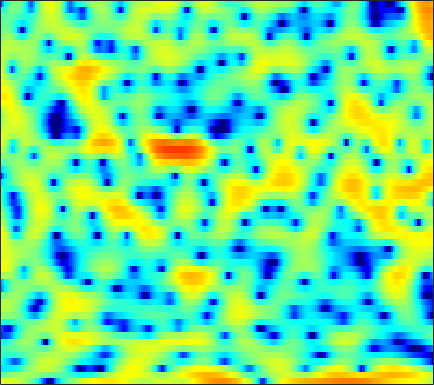

The table this chart was drawn from, first rows:
3.7564, 3.7187, 3.6487, 3.5733, 3.4943, 3.3676, 3.1491, 2.9454, 2.6304, 2.2339, 1.7496, 1.3, 0.62558, -0.19241, -0.90713, -1.9958, -3.3027, -4.4683, -6.4147, -8.867, -12.373, -16.326, -29.397, -21.086
-1.625, -1.195, -0.6529, -0.1705, 0.146, 0.5274, 0.8429, 1.032, 1.227, 1.356, 1.418, 1.419, 1.364, 1.258, 1.128, 0.9106, 0.6475, 0.4338, 0.127, -0.1907, -0.481, -0.6761, -0.9207, -1.111
-6.196, -5.839, -5.6, -5.545, -5.562, -5.526, -5.275, -4.884, -4.131, -3.17, -2.151, -1.381, -0.4491, 0.3724, 0.8993, 1.49, 1.956, 2.226, 2.485, 2.64, 2.694, 2.671, 2.554, 2.339
-4.548, -5.087, -6.035, -7.265, -8.426, -10.2, -11.68, -11.73, -10.15, -7.789, -5.571, -4.13, -2.509, -1.183, -0.3549, 0.5646, 1.313, 1.767, 2.249, 2.604, 2.849, 2.966, 3.032, 2.995
-2.835, -2.968, -3.125, -3.259, -3.318, -3.36, -3.295, -3.172, -2.902, -2.534, -2.076, -1.71, -1.216, -0.7385, -0.4073, -0.007559, 0.3475, 0.5822, 0.8559, 1.106, 1.325, 1.475, 1.647, 1.798
-2.631, -2.469, -2.233, -1.976, -1.759, -1.464, -1.166, -0.9435, -0.6672, -0.4217, -0.2217, -0.1236, -0.05298, -0.07153, -0.1517, -0.3565, -0.6383, -0.8783, -1.191, -1.407, -1.423, -1.239, -0.7871, -0.1359
-5.28, -4.762, -4.027, -3.252, -2.679, -1.911, -1.148, -0.6059, 0.05026, 0.5855, 0.9814, 1.167, 1.251, 1.071, 0.765, 0.04188, -1.117, -2.384, -4.896, -9.162, -19.02, -18.93, -8.572, -3.88
-13.07, -12.54, -12.11, -11.42, -10.38, -8.503, -6.385, -4.905, -3.163, -1.746, -0.6482, -0.03444, 0.5487, 0.8789, 0.9642, 0.8823, 0.579, 0.2536, -0.2595, -0.7121, -0.908, -0.7862, -0.2315, 0.6048
-11.86, -12.71, -14.55, -16.45, -16.01, -12.62, -9.117, -6.972, -4.761, -3.08, -1.808, -1.054, -0.2917, 0.2535, 0.5735, 0.8966, 1.143, 1.286, 1.476, 1.657, 1.885, 2.064, 2.32, 2.553
-3.728, -3.848, -3.946, -3.929, -3.783, -3.445, -2.981, -2.593, -2.12, -1.727, -1.469, -1.349, -1.248, -1.196, -1.134, -1.003, -0.7469, -0.458, 0.02555, 0.5951, 1.183, 1.605, 2.121, 2.537
0.8836, 0.8225, 0.7254, 0.6034, 0.4873, 0.2877, 0.002785, -0.2884, -0.7997, -1.49, -2.41, -3.256, -4.643, -6.257, -7.495, -8.668, -8.559, -7.596, -5.815, -3.944, -2.234, -1.095, 0.199, 1.265
2.212, 2.203, 2.131, 1.956, 1.748, 1.358, 0.8252, 0.2959, -0.5994, -1.768, -3.277, -4.702, -7.073, -10.14, -13.01, -17.02, -17.31, -14.84, -11.51, -8.67, -6.206, -4.525, -2.503, -0.7566
1.701, 1.809, 1.887, 1.882, 1.811, 1.601, 1.232, 0.8419, 0.1434, -0.7953, -1.989, -3.057, -4.726, -6.664, -8.29, -10.71, -13.53, -16.16, -18.74, -15.17, -10.28, -7.393, -4.292, -1.901
-1.052, -0.746, -0.2669, 0.2221, 0.5477, 0.8582, 0.9969, 0.9789, 0.7766, 0.3721, -0.2214, -0.7845, -1.713, -2.811, -3.755, -5.146, -6.597, -7.532, -8.001, -7.157, -5.41, -3.933, -2.083, -0.4789
-9.63, -8.041, -5.476, -3.35, -2.138, -0.9549, -0.1811, 0.194, 0.4587, 0.5359, 0.4676, 0.3498, 0.1312, -0.1299, -0.3326, -0.5722, -0.7365, -0.7891, -0.7027, -0.4659, -0.07828, 0.2605, 0.7338, 1.167
-8.458, -7.1, -4.769, -2.865, -1.829, -0.9122, -0.4071, -0.2453, -0.2042, -0.2649, -0.3, -0.2505, -0.04805, 0.2675, 0.5475, 0.9251, 1.27, 1.499, 1.727, 1.882, 1.944, 1.929, 1.814, 1.568
1.53, 1.532, 1.579, 1.564, 1.443, 1.032, 0.2486, -0.6404, -2.253, -4.257, -5.875, -5.907, -4.291, -2.197, -0.8374, 0.583, 1.586, 2.1, 2.519, 2.661, 2.559, 2.322, 1.797, 1.042
4.537, 4.398, 4.105, 3.648, 3.162, 2.271, 1.012, -0.2407, -2.449, -5.34, -8.162, -8.326, -5.802, -3.122, -1.57, -0.08968, 0.8689, 1.297, 1.543, 1.454, 1.051, 0.5607, -0.3425, -1.534
4.329, 4.258, 4.044, 3.692, 3.335, 2.743, 2.04, 1.454, 0.6624, -0.04998, -0.5444, -0.7234, -0.7016, -0.4837, -0.2791, -0.05955, 0.02308, -0.04317, -0.339, -0.8828, -1.708, -2.512, -3.851, -5.53
3.832, 3.809, 3.673, 3.436, 3.202, 2.842, 2.442, 2.136, 1.739, 1.376, 1.066, 0.8707, 0.6478, 0.4388, 0.2649, -0.01668, -0.4091, -0.7946, -1.454, -2.314, -3.384, -4.345, -5.878, -7.72
3.853, 3.732, 3.479, 3.153, 2.88, 2.504, 2.149, 1.912, 1.646, 1.438, 1.269, 1.157, 0.9981, 0.796, 0.5988, 0.2389, -0.2537, -0.7248, -1.506, -2.47, -3.619, -4.596, -6.012, -7.516
4.504, 4.104, 3.454, 2.705, 2.125, 1.393, 0.8112, 0.5337, 0.3981, 0.5093, 0.7587, 0.9706, 1.216, 1.357, 1.362, 1.21, 0.8512, 0.433, -0.3466, -1.393, -2.717, -3.896, -5.686, -7.639
5.37, 4.561, 3.216, 1.532, 0.02967, -2.234, -4.393, -5.239, -4.591, -2.816, -1.016, 0.1225, 1.318, 2.155, 2.564, 2.835, 2.79, 2.544, 1.924, 0.9483, -0.4445, -1.806, -4.206, -7.597
4.375, 3.349, 1.649, -0.5138, -2.542, -5.996, -10.53, -13.06, -10.3, -6.272, -3.281, -1.581, 0.1872, 1.499, 2.229, 2.883, 3.2, 3.222, 2.975, 2.412, 1.539, 0.6879, -0.6639, -2.148
2.401, 1.423, -0.1083, -1.829, -3.181, -4.897, -6.187, -6.681, -6.521, -5.539, -4.043, -2.802, -1.201, 0.2236, 1.115, 2.044, 2.664, 2.933, 3.04, 2.862, 2.447, 2.001, 1.274, 0.4633
1.328, 0.2947, -1.351, -3.328, -5.038, -7.673, -10.68, -12.79, -13.01, -10.03, -6.655, -4.474, -2.044, -0.1021, 1.078, 2.318, 3.195, 3.628, 3.929, 3.931, 3.643, 3.265, 2.539, 1.564
0.1802, -0.9477, -2.746, -4.876, -6.652, -9.232, -12, -13.77, -13.63, -10.38, -6.784, -4.438, -1.827, 0.2578, 1.513, 2.822, 3.754, 4.221, 4.555, 4.586, 4.313, 3.901, 3.073, 1.884
-1.741, -3.036, -5.167, -7.795, -10.02, -12.7, -13.42, -12.37, -9.945, -7.337, -4.848, -3.137, -1.11, 0.5756, 1.615, 2.7, 3.458, 3.824, 4.052, 4.002, 3.712, 3.334, 2.644, 1.766
-2.66, -3.78, -5.682, -8.237, -10.73, -14.59, -15.04, -12.18, -8.33, -5.316, -2.98, -1.519, 0.09239, 1.369, 2.118, 2.858, 3.288, 3.435, 3.395, 3.093, 2.575, 2.091, 1.382, 0.6934
-2.909, -3.294, -3.783, -4.205, -4.431, -4.472, -4.061, -3.443, -2.316, -1.06, 0.1696, 1.017, 1.976, 2.721, 3.121, 3.427, 3.472, 3.313, 2.84, 2.041, 0.8988, -0.1743, -1.831, -3.474
-6.065, -5.413, -4.363, -3.334, -2.615, -1.729, -0.8856, -0.2489, 0.5647, 1.341, 2.061, 2.527, 3.038, 3.386, 3.531, 3.54, 3.324, 2.978, 2.241, 1.131, -0.4671, -2.117, -5.265, -10.6
-13.99, -9.85, -6.422, -4.135, -2.836, -1.454, -0.3674, 0.3054, 1.052, 1.657, 2.125, 2.393, 2.65, 2.788, 2.814, 2.741, 2.514, 2.249, 1.732, 1.015, 0.08281, -0.7475, -1.955, -3.054
-6.939, -5.86, -4.3, -2.878, -1.955, -0.9365, -0.1163, 0.3663, 0.86, 1.201, 1.398, 1.467, 1.461, 1.401, 1.333, 1.246, 1.182, 1.139, 1.069, 0.9466, 0.7681, 0.5874, 0.3124, 0.0537
-2.425, -1.968, -1.402, -0.8495, -0.4804, -0.03901, 0.3191, 0.5218, 0.6914, 0.6888, 0.4876, 0.1995, -0.3502, -1.012, -1.453, -1.757, -1.547, -1.124, -0.4063, 0.2962, 0.8597, 1.173, 1.437, 1.531
0.1934, 0.3328, 0.2885, 0.04809, -0.1581, -0.3216, -0.282, -0.1153, 0.1172, 0.1535, -0.2104, -0.8724, -2.42, -5.105, -8.219, -12.81, -9.465, -5.887, -2.636, -0.5392, 0.7997, 1.475, 2.049, 2.329
2.568, 2.019, 0.7367, -1.361, -3.497, -6.38, -6.074, -4.033, -1.61, -0.1337, 0.4437, 0.349, -0.4475, -1.883, -3.171, -4.308, -3.703, -2.446, -0.7491, 0.4705, 1.224, 1.542, 1.717, 1.723
4.156, 3.389, 1.889, -0.2641, -2.314, -4.904, -4.687, -2.896, -0.5931, 1.005, 1.903, 2.219, 2.256, 2.006, 1.738, 1.379, 1.061, 0.87, 0.5935, 0.1932, -0.387, -0.9865, -1.96, -3.013
3.862, 3.514, 2.95, 2.349, 1.939, 1.556, 1.485, 1.615, 1.924, 2.236, 2.419, 2.439, 2.3, 1.963, 1.592, 0.9606, 0.1724, -0.5581, -1.743, -3.171, -4.951, -6.568, -9.245, -12.83
2.741, 2.849, 2.964, 3.027, 3.046, 3.059, 3.054, 3.039, 2.996, 2.881, 2.678, 2.441, 2.002, 1.4, 0.826, -0.1212, -1.278, -2.309, -3.928, -5.882, -8.195, -10.2, -13.24, -16.63
0.9679, 1.718, 2.525, 3.102, 3.406, 3.659, 3.753, 3.726, 3.591, 3.33, 2.955, 2.587, 1.978, 1.222, 0.5463, -0.5212, -1.826, -2.954, -4.71, -6.853, -9.394, -11.61, -15.08, -19.31
-0.2984, 1.104, 2.424, 3.294, 3.712, 4.01, 4.074, 3.991, 3.725, 3.324, 2.804, 2.35, 1.67, 0.8946, 0.248, -0.7196, -1.856, -2.846, -4.39, -6.225, -8.454, -10.39, -13.38, -16.91
1.767, 2.657, 3.534, 4.069, 4.264, 4.274, 4.029, 3.703, 3.099, 2.358, 1.542, 0.9346, 0.1771, -0.4922, -0.9478, -1.547, -2.201, -2.786, -3.72, -4.865, -6.259, -7.467, -9.24, -11.16
4.643, 4.903, 5.097, 5.066, 4.88, 4.401, 3.628, 2.847, 1.549, -0.03287, -1.777, -3.019, -4.205, -4.53, -4.32, -3.832, -3.422, -3.262, -3.303, -3.628, -4.212, -4.829, -5.882, -7.21
5.832, 5.787, 5.575, 5.167, 4.708, 3.858, 2.689, 1.55, -0.4212, -3.111, -7.018, -11.59, -25.87, -15.25, -10.46, -7.086, -5.199, -4.291, -3.538, -3.153, -3.038, -3.099, -3.361, -3.794
5.199, 5.006, 4.602, 4.032, 3.488, 2.594, 1.496, 0.5157, -1.03, -2.875, -4.921, -6.417, -7.796, -7.958, -7.468, -6.535, -5.633, -5.07, -4.41, -3.807, -3.269, -2.895, -2.45, -2.076
4.16, 3.82, 3.231, 2.524, 1.95, 1.171, 0.3871, -0.2019, -1, -1.833, -2.698, -3.34, -4.143, -4.856, -5.338, -5.944, -6.428, -6.637, -6.511, -5.825, -4.716, -3.782, -2.553, -1.437
3.531, 2.854, 1.712, 0.4092, -0.5123, -1.407, -1.749, -1.704, -1.515, -1.383, -1.478, -1.724, -2.323, -3.288, -4.307, -6.229, -9.151, -12.25, -15.84, -11.96, -7.428, -4.955, -2.505, -0.6721
3.263, 2.118, -0.1041, -3.488, -7.263, -13.18, -9.186, -5.646, -2.753, -1.126, -0.2925, -0.0671, -0.2146, -0.8527, -1.651, -3.148, -5.13, -6.707, -7.776, -6.558, -4.254, -2.599, -0.7444, 0.6916
2.994, 2.112, 0.5155, -1.502, -3.098, -4.46, -3.963, -2.785, -1.201, -0.01247, 0.7333, 1.018, 1.1, 0.8849, 0.5603, 0.006509, -0.6105, -0.9967, -1.273, -1.249, -0.924, -0.571, -0.03213, 0.4643
2.645, 2.336, 1.825, 1.282, 0.9215, 0.6148, 0.5556, 0.6555, 0.9128, 1.191, 1.403, 1.479, 1.453, 1.285, 1.066, 0.6583, 0.1684, -0.2502, -0.8161, -1.35, -1.767, -1.971, -2.064, -1.973
2.124, 2.221, 2.271, 2.227, 2.153, 2.036, 1.924, 1.841, 1.758, 1.705, 1.662, 1.63, 1.538, 1.352, 1.132, 0.6733, 0.01057, -0.6683, -1.863, -3.388, -5.2, -6.46, -7.236, -6.437
1.002, 1.566, 2.056, 2.271, 2.276, 2.094, 1.764, 1.472, 1.079, 0.7876, 0.6726, 0.7065, 0.8538, 0.9914, 1.014, 0.8558, 0.355, -0.2848, -1.635, -3.794, -7.323, -11.72, -18.21, -10.42
-0.773, 0.1988, 0.9343, 1.156, 1.014, 0.4272, -0.6051, -1.632, -3.215, -4.562, -4.766, -4.052, -2.582, -1.194, -0.3954, 0.3218, 0.6207, 0.595, 0.2433, -0.4056, -1.191, -1.676, -1.848, -1.312
-1.325, -0.7781, -0.4042, -0.471, -0.8315, -1.764, -3.37, -5.205, -8.999, -16.38, -18.9, -11.72, -6.768, -3.878, -2.382, -0.9799, -0.007121, 0.4865, 0.9302, 1.2, 1.375, 1.489, 1.665, 1.887
-1.184, -1.066, -1.017, -1.169, -1.446, -2.065, -2.973, -3.825, -5.042, -5.982, -6.173, -5.768, -4.77, -3.57, -2.688, -1.582, -0.5971, 0.0657, 0.8304, 1.463, 1.961, 2.251, 2.529, 2.683
-1.707, -1.579, -1.374, -1.212, -1.17, -1.284, -1.571, -1.883, -2.389, -2.921, -3.387, -3.643, -3.812, -3.684, -3.345, -2.528, -1.449, -0.5645, 0.5694, 1.54, 2.302, 2.722, 3.077, 3.199
-4.541, -3.718, -2.514, -1.486, -0.9149, -0.4357, -0.2935, -0.396, -0.8173, -1.589, -2.764, -3.953, -5.97, -8.155, -8.727, -6.844, -3.863, -1.896, 0.2193, 1.792, 2.917, 3.498, 3.953, 4.055
-12.54, -8.17, -4.702, -2.548, -1.448, -0.4792, 0.005416, 0.08028, -0.1804, -0.8846, -2.12, -3.493, -6.138, -9.768, -11.37, -8.183, -4.23, -1.958, 0.2655, 1.864, 2.971, 3.546, 3.997, 4.109
